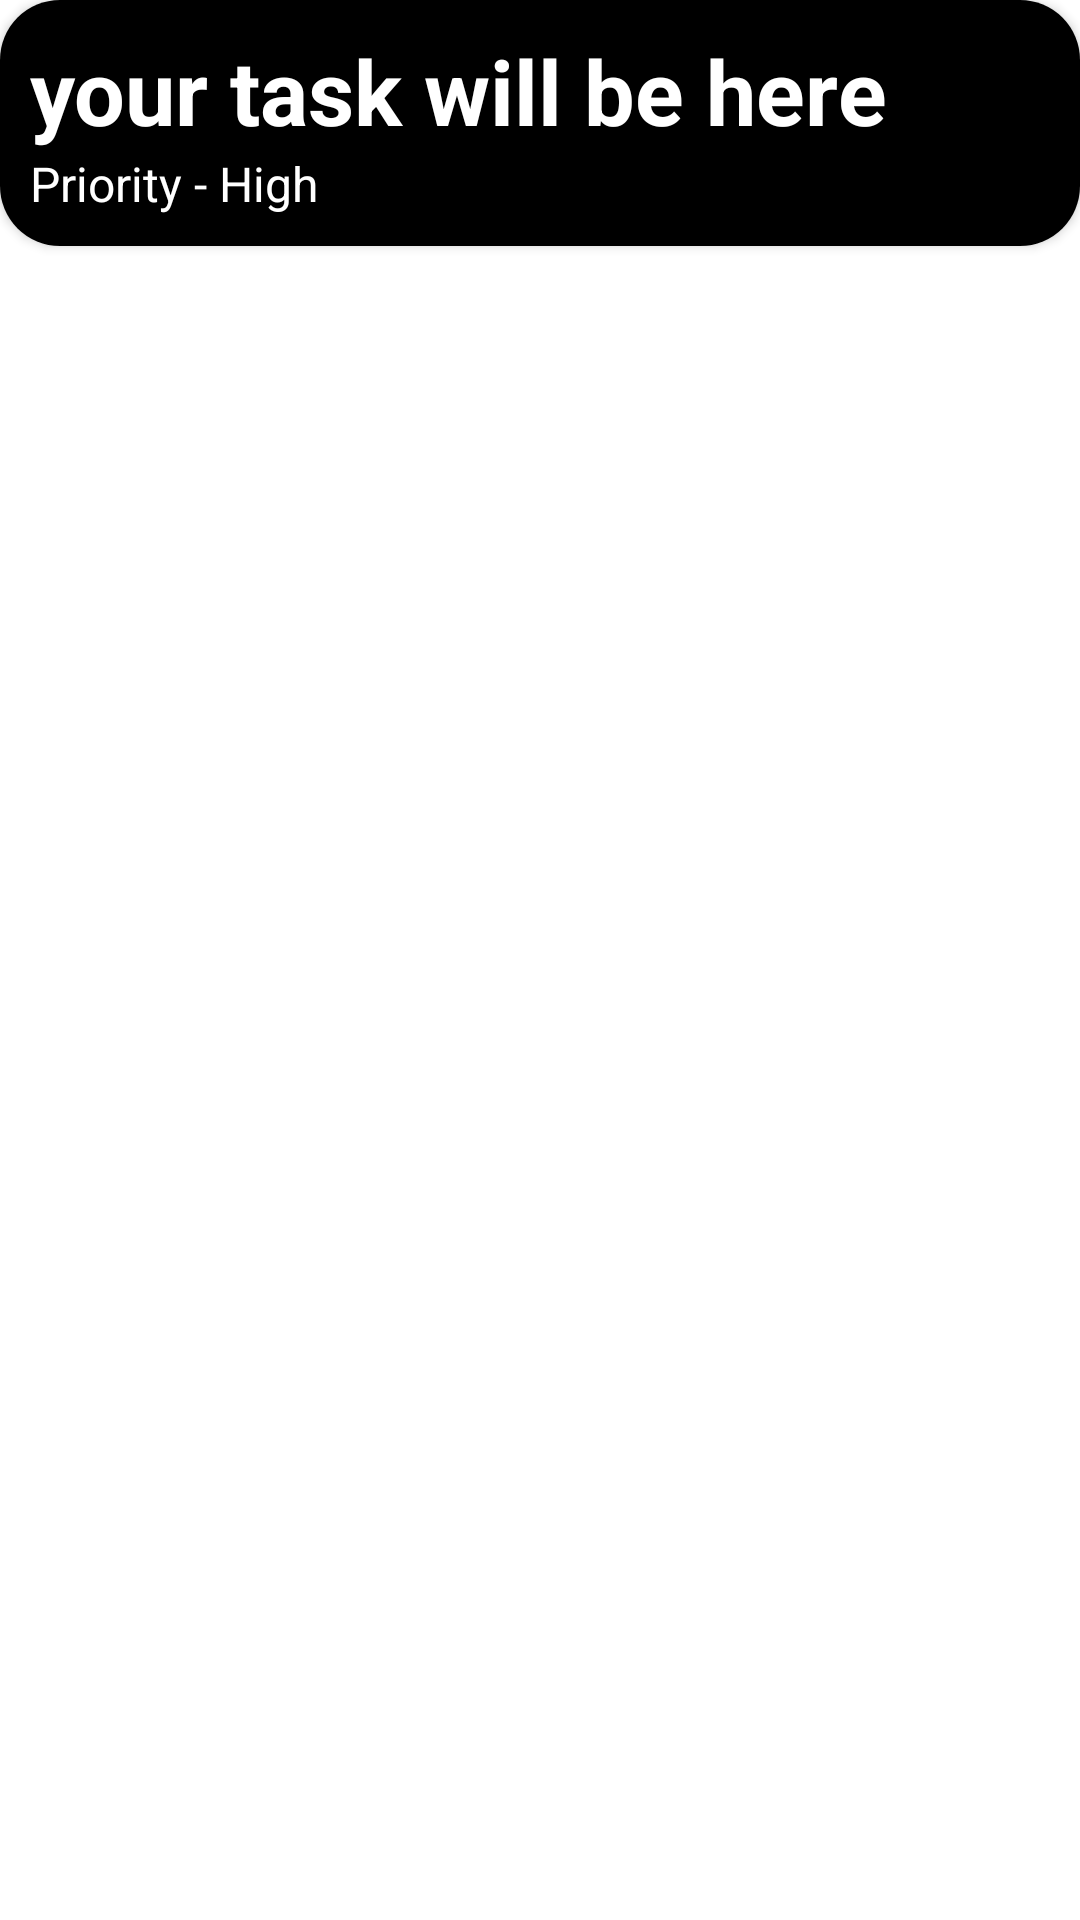

Reconstruct the res/layout file that produces this screen, plus the resources it refers to.
<!-- AndroidManifest.xml: application theme Theme.Affirmation -->
<!-- res/layout/todo_view.xml -->
<?xml version="1.0" encoding="utf-8"?>
<LinearLayout xmlns:android="http://schemas.android.com/apk/res/android"
    xmlns:app="http://schemas.android.com/apk/res-auto"
    android:layout_width="match_parent"
    android:layout_height="wrap_content"
    android:orientation="vertical" android:layout_marginTop="10dp">

    <androidx.cardview.widget.CardView
        android:layout_width="match_parent"
        android:layout_height="wrap_content"
        android:elevation="3dp"
        app:cardCornerRadius="20dp">

        <LinearLayout
            android:id="@+id/myLayout"
            android:background="@color/black"
            android:padding="10dp"
            android:layout_width="match_parent"
            android:layout_height="match_parent"
            android:orientation="vertical">

            <TextView
                android:id="@+id/title"
                android:layout_width="match_parent"
                android:layout_height="wrap_content"
                android:text="your task will be here"
                android:textColor="@color/white"
                android:textSize="30sp"
                android:textStyle="bold"

                />

            <TextView
                android:id="@+id/priority"
                android:layout_width="match_parent"
                android:layout_height="wrap_content"
                android:text="Priority - High"
                android:textColor="@color/white"
                android:textSize="16sp" />
        </LinearLayout>
    </androidx.cardview.widget.CardView>
</LinearLayout>
<!-- resources referenced by this layout -->
<resources>
  <style name="Theme.Affirmation" parent="Theme.MaterialComponents.DayNight.NoActionBar">
          
          <item name="colorPrimary">@color/purple_500</item>
          <item name="colorPrimaryVariant">@color/purple_700</item>
          <item name="colorOnPrimary">@color/white</item>
          
          <item name="colorSecondary">@color/teal_200</item>
          <item name="colorSecondaryVariant">@color/teal_700</item>
          <item name="colorOnSecondary">@color/black</item>
          
          <item name="android:statusBarColor" tools:targetApi="l">?attr/colorPrimaryVariant</item>
          
      </style>
  <!-- not gathered from this repository: default colours our renderer supplied (Android Studio template values) -->
  <color name="purple_500">#FF6200EE</color>
  <color name="purple_700">#FF3700B3</color>
  <color name="teal_200">#FF03DAC5</color>
  <color name="teal_700">#FF018786</color>
  <color name="black">#FF000000</color>
  <color name="white">#FFFFFFFF</color>
</resources>
